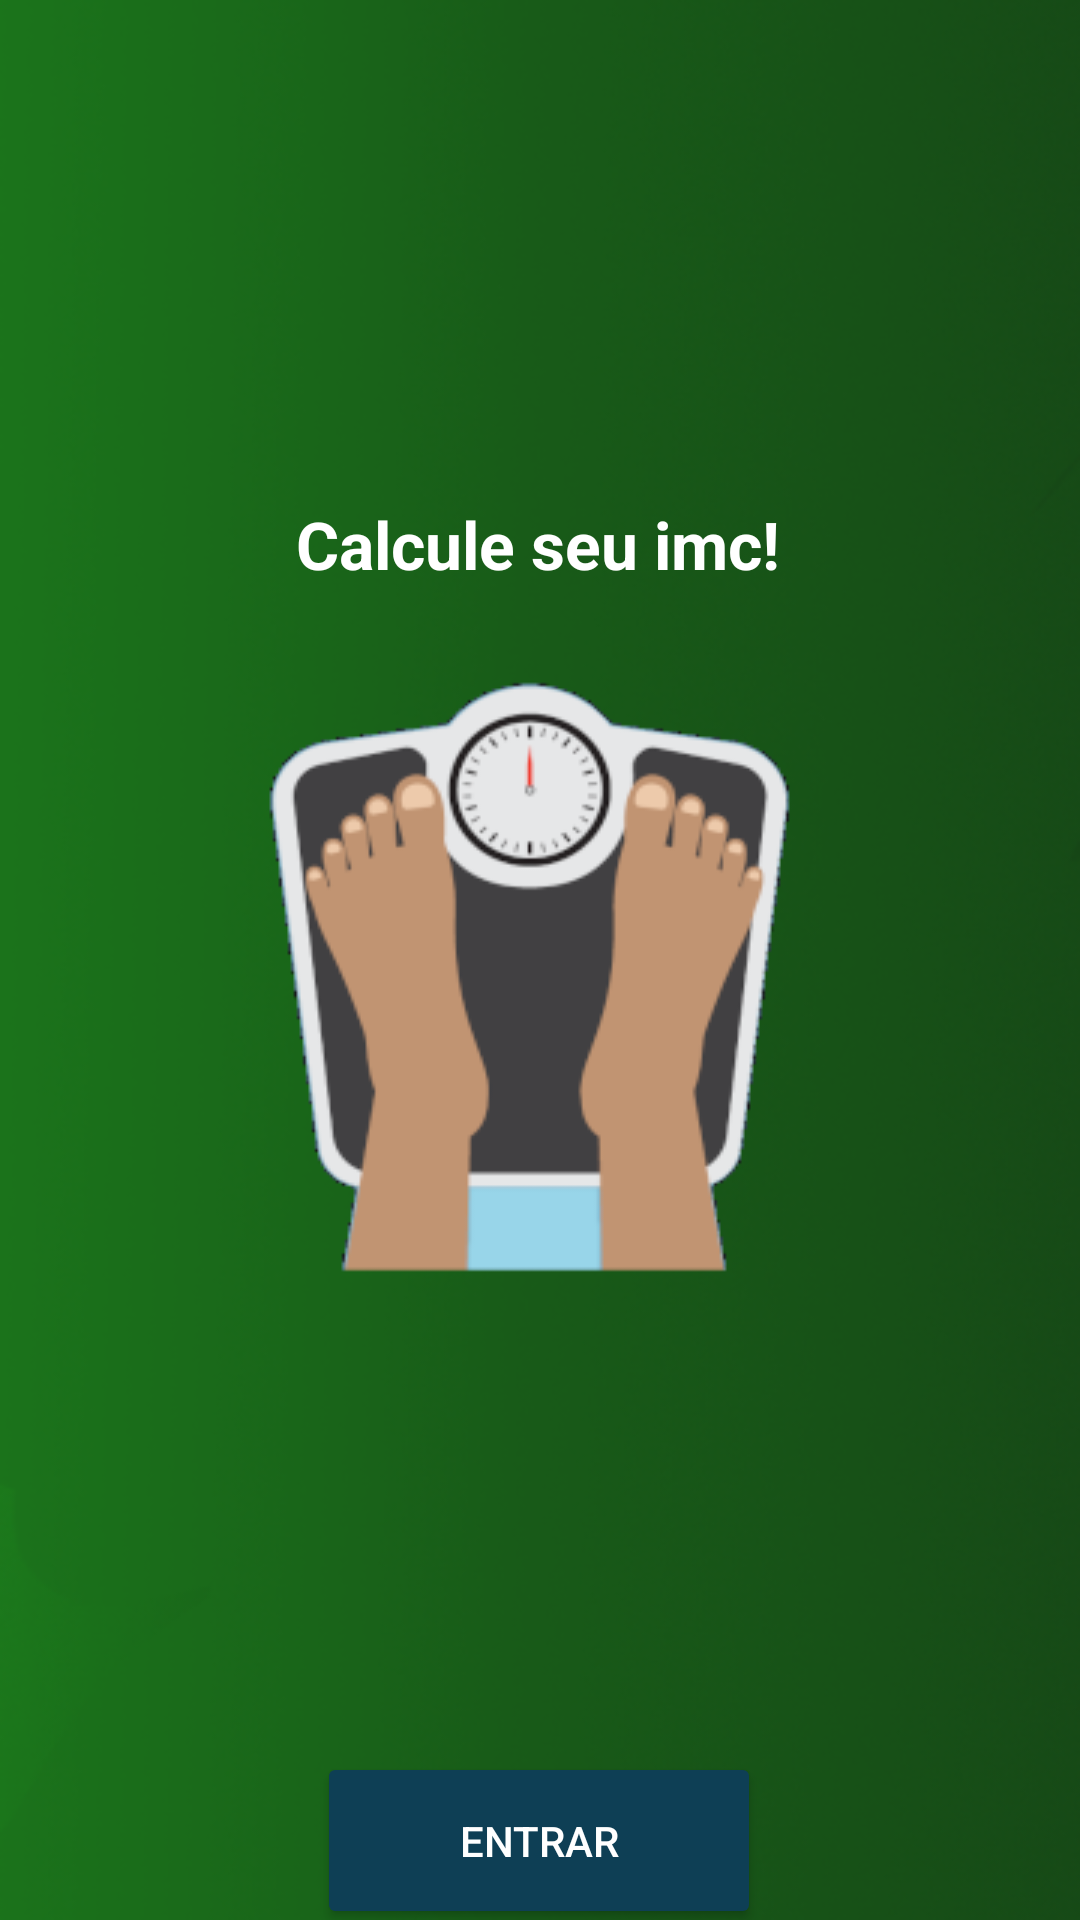

Layout XML and referenced resources for this Android screen:
<!-- AndroidManifest.xml: application theme Theme.ReverIMc -->
<!-- res/layout/activity_main.xml -->
<?xml version="1.0" encoding="utf-8"?>
<androidx.constraintlayout.widget.ConstraintLayout xmlns:android="http://schemas.android.com/apk/res/android"
    xmlns:app="http://schemas.android.com/apk/res-auto"
    xmlns:tools="http://schemas.android.com/tools"
    android:layout_width="match_parent"
    android:layout_height="match_parent"
    android:background="@drawable/img"
    tools:context=".MainActivity">

    <TextView
        android:id="@+id/textView"
        android:layout_width="wrap_content"
        android:layout_height="wrap_content"
        android:text="Calcule seu imc!"
        android:textColor="@color/white"
        android:textSize="22sp"
        android:textStyle="bold"
        app:layout_constraintBottom_toBottomOf="parent"
        app:layout_constraintEnd_toEndOf="parent"
        app:layout_constraintHorizontal_bias="0.497"
        app:layout_constraintStart_toStartOf="parent"
        app:layout_constraintTop_toTopOf="parent"
        app:layout_constraintVertical_bias="0.273" />

    <Button
        android:id="@+id/btn_Acess"
        android:layout_width="148dp"
        android:layout_height="59dp"
        android:layout_marginTop="388dp"
        android:backgroundTint="#0E3F55"
        android:text="@string/txt_btn"
        android:textColor="@color/white"
        app:layout_constraintEnd_toEndOf="parent"
        app:layout_constraintHorizontal_bias="0.498"
        app:layout_constraintStart_toStartOf="parent"
        app:layout_constraintTop_toBottomOf="@+id/textView" />

</androidx.constraintlayout.widget.ConstraintLayout>
<!-- resources referenced by this layout -->
<resources>
  <!-- drawable img: png bitmap (drawable, 133961 bytes) -->
  <string name="txt_btn">Entrar</string>
  <style name="Theme.ReverIMc" parent="Base.Theme.ReverIMc" />
  <style name="Base.Theme.ReverIMc" parent="Theme.Material3.DayNight.NoActionBar">
          
          
      </style>
  <!-- not gathered from this repository: default colours our renderer supplied (Android Studio template values) -->
  <color name="white">#FFFFFFFF</color>
</resources>
